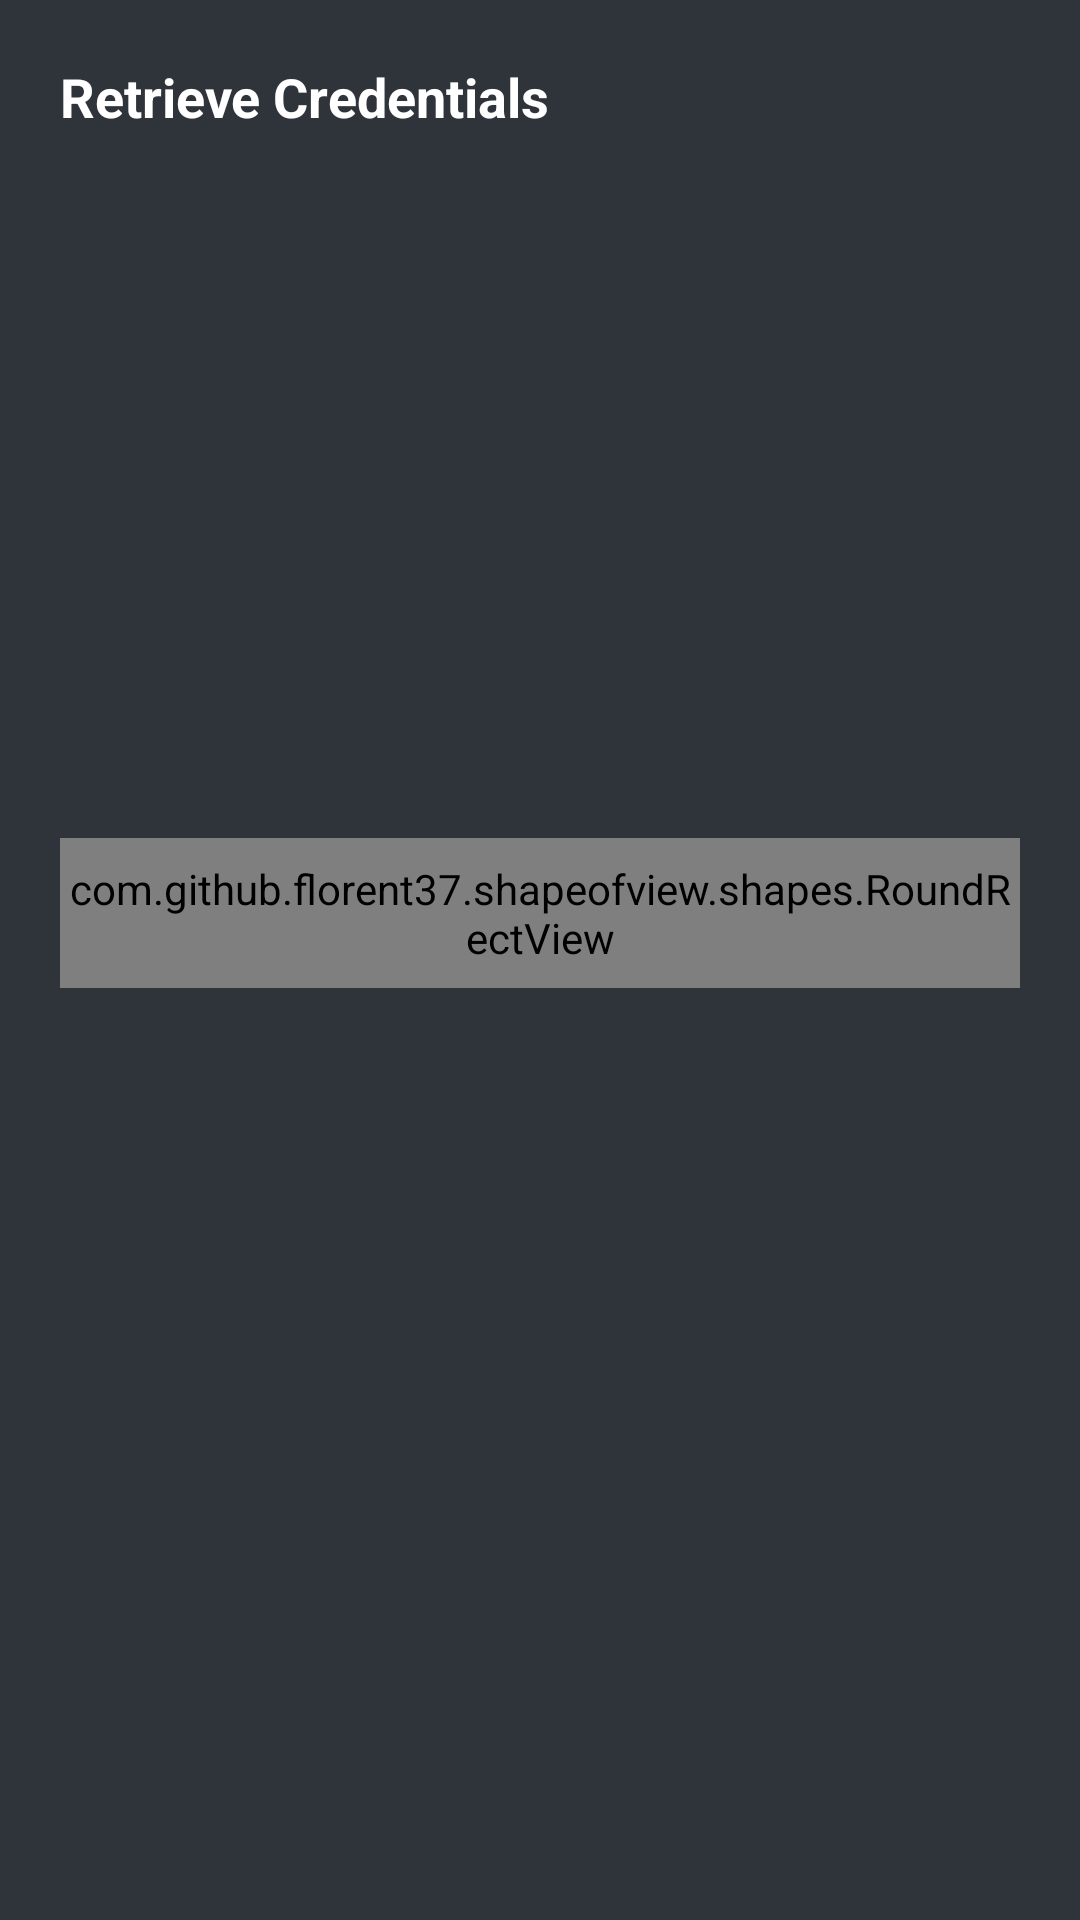

Here is an Android app screen rendered from its layout file. Give the layout XML and the strings, colors and styles it references.
<!-- AndroidManifest.xml: application theme Theme.LoginApp -->
<!-- res/layout/activity_retrieve_credentials.xml -->
<?xml version="1.0" encoding="utf-8"?>
<LinearLayout
    xmlns:android="http://schemas.android.com/apk/res/android"
    xmlns:app="http://schemas.android.com/apk/res-auto"
    xmlns:tools="http://schemas.android.com/tools"
    android:layout_width="match_parent"
    android:layout_height="match_parent"
    android:orientation="vertical"
    android:background="@color/colorPrimary"
    tools:context=".RetrieveCredentials">

    <TextView
        android:layout_width="wrap_content"
        android:layout_height="wrap_content"
        android:textSize="18dp"
        android:textStyle="bold"
        android:text="Retrieve Credentials"
        android:textColor="@color/white"
        android:layout_margin="20dp"/>


    <ImageView
        android:layout_width="200dp"
        android:layout_height="200dp"
        android:src="@drawable/logo"
        android:layout_gravity="center_horizontal"/>

    <com.github.florent37.shapeofview.shapes.RoundRectView
        android:layout_width="match_parent"
        android:layout_height="50dp"
        app:shape_roundRect_topRightRadius="10dp"
        app:shape_roundRect_topLeftRadius="10dp"
        app:shape_roundRect_bottomRightRadius="10dp"
        app:shape_roundRect_bottomLeftRadius="10dp"
        android:layout_marginStart="20dp"
        android:layout_marginEnd="20dp"
        android:layout_marginTop="15dp"
        app:shape_roundRect_borderColor="@android:color/darker_gray"
        app:shape_roundRect_borderWidth="1dp"
        >

        <RelativeLayout
            android:layout_width="match_parent"
            android:layout_height="match_parent"

            >

            <EditText
                android:id="@+id/account"
                android:layout_width="match_parent"
                android:layout_height="match_parent"
                android:backgroundTint="@color/white"
                android:background="@color/white"
                android:paddingStart="10dp"
                android:paddingEnd="10dp"
                android:layout_toStartOf="@id/searchBtn"
                android:inputType="text"
                android:hint="Account Name"
                />

            <Button
                android:id="@+id/searchBtn"
                android:layout_width="wrap_content"
                android:layout_height="wrap_content"
                android:layout_alignParentEnd="true"
                android:background="@color/colorGreen"
                android:text="Search"
                android:textColor="@color/colorPrimary"/>

        </RelativeLayout>

    </com.github.florent37.shapeofview.shapes.RoundRectView>

    <TextView
        android:id="@+id/showdata"
        android:layout_width="wrap_content"
        android:layout_height="wrap_content"
        android:layout_marginTop="40dp"
        android:layout_marginStart="30dp"
        android:textSize="18sp"
        android:textColor="@color/white"
        />

</LinearLayout>
<!-- resources referenced by this layout -->
<resources>
  <color name="colorGreen">#88FE55</color>
  <color name="colorPrimary">#2f333a</color>
  <color name="white">#FFFFFFFF</color>
  <!-- drawable logo: png bitmap (mipmap-xxxhdpi, 3029 bytes) -->
  <style name="Theme.LoginApp" parent="Theme.AppCompat.Light.NoActionBar">
          
          <item name="colorPrimary">@color/colorPrimary</item>
          <item name="colorPrimaryDark">@color/colorPrimaryDark</item>
          <item name="colorAccent">@color/colorAccent</item>
      </style>
  <color name="colorPrimaryDark">#24272C</color>
  <color name="colorAccent">#3b4048</color>
</resources>
